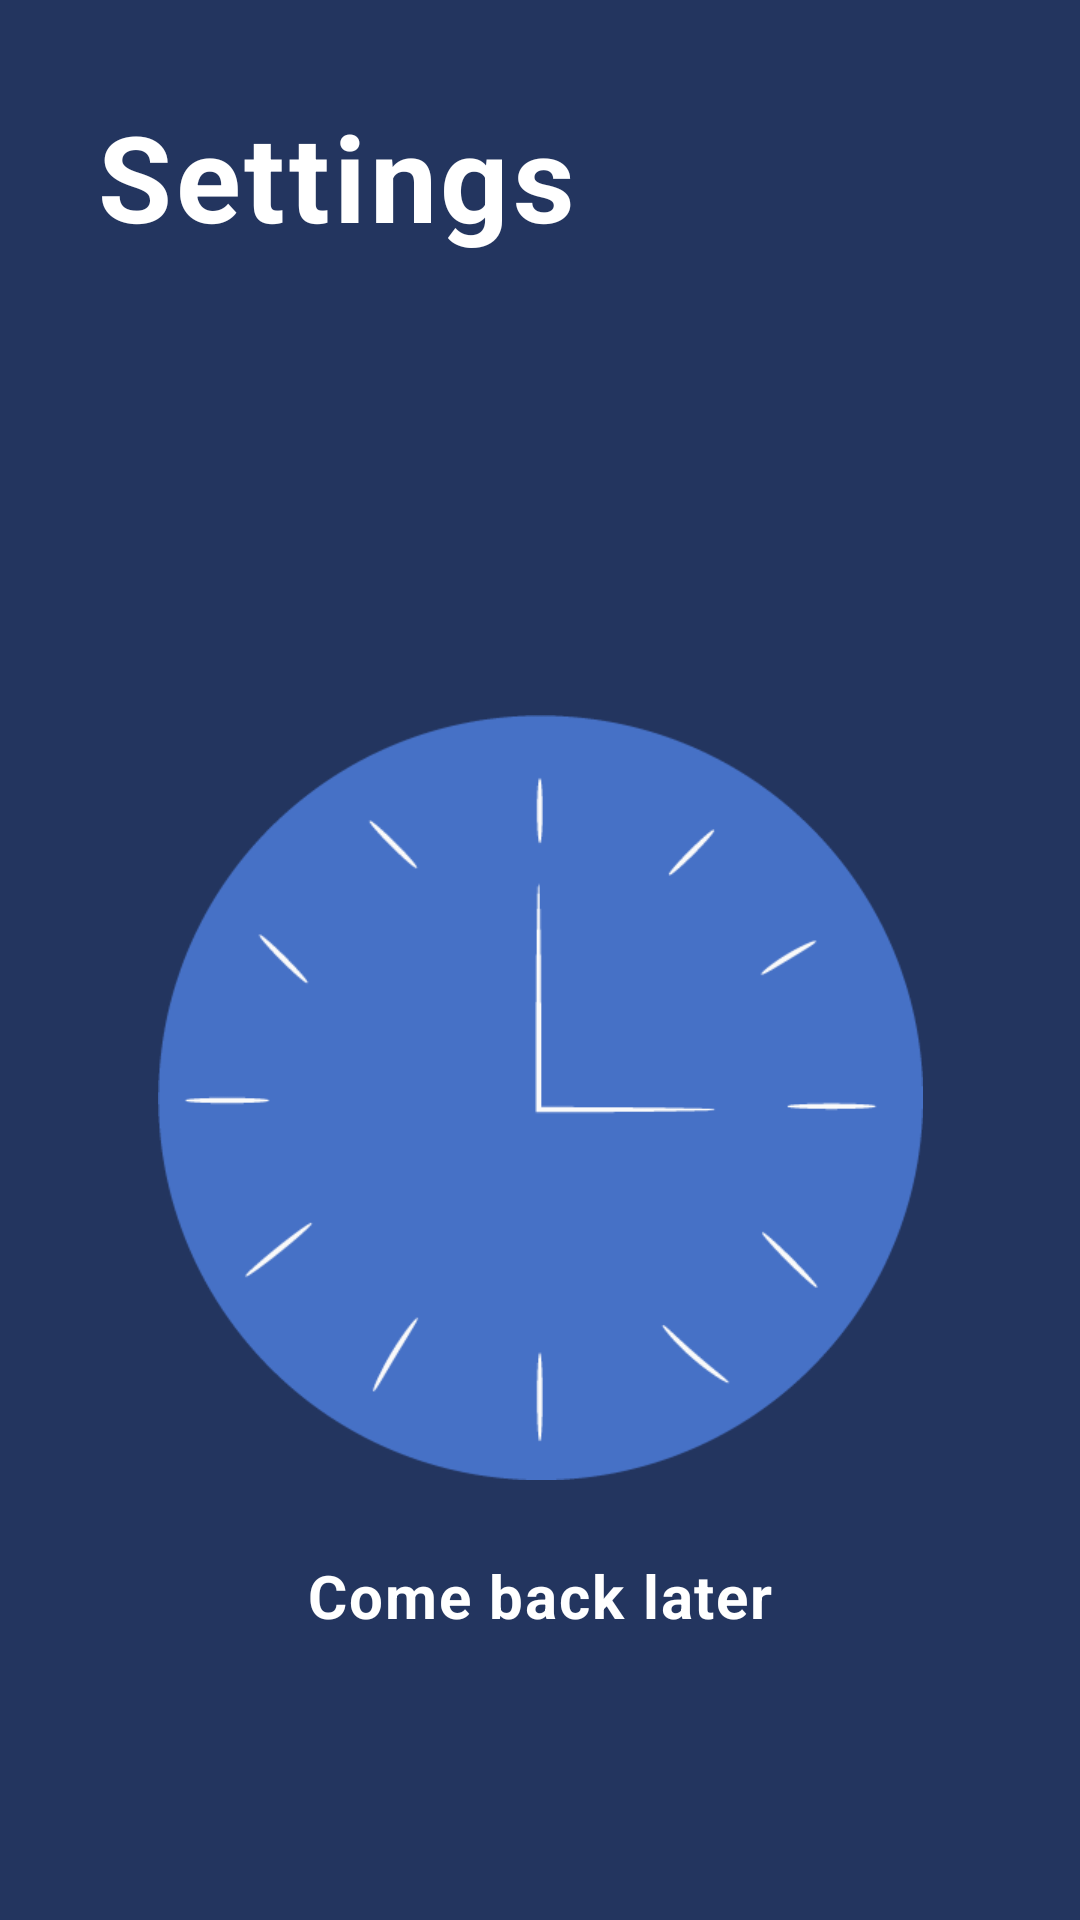

This screen was rendered from an Android layout file. Write that file and the resources it references.
<!-- AndroidManifest.xml: application theme Theme.HealthCareApp -->
<!-- res/layout/fragment_settings.xml -->
<?xml version="1.0" encoding="utf-8"?>

<androidx.constraintlayout.widget.ConstraintLayout xmlns:android="http://schemas.android.com/apk/res/android"
    xmlns:app="http://schemas.android.com/apk/res-auto"
    xmlns:tools="http://schemas.android.com/tools"
    android:layout_width="match_parent"
    android:layout_height="match_parent"
    android:background="@color/colorPrimaryDark"
    tools:context=".ui.SettingsFragment">


    <TextView
        android:id="@+id/textView11"
        style="@style/TextAppearance.Fragment.Title"
        android:layout_width="wrap_content"
        android:layout_height="wrap_content"
        android:layout_marginStart="32dp"
        android:layout_marginTop="32dp"
        android:text="Settings"
        app:layout_constraintStart_toStartOf="parent"
        app:layout_constraintTop_toTopOf="parent" />

    <ImageView
        android:id="@+id/imageView5"
        android:layout_width="255dp"
        android:layout_height="273dp"
        android:layout_marginTop="144dp"
        android:src="@drawable/to_be_completed"
        app:layout_constraintEnd_toEndOf="parent"
        app:layout_constraintStart_toStartOf="parent"
        app:layout_constraintTop_toBottomOf="@+id/textView11" />

    <TextView
        android:id="@+id/textView12"
        android:layout_width="wrap_content"
        android:layout_height="wrap_content"
        android:layout_marginTop="16dp"
        android:text="Come back later"
        style="@style/TextAppearance.Fragment.Empty"
        app:layout_constraintEnd_toEndOf="@+id/imageView5"
        app:layout_constraintStart_toStartOf="@+id/imageView5"
        app:layout_constraintTop_toBottomOf="@+id/imageView5" />
</androidx.constraintlayout.widget.ConstraintLayout>
<!-- resources referenced by this layout -->
<resources>
  <color name="colorPrimaryDark">#23355F</color>
  <!-- drawable to_be_completed: png bitmap (drawable, 11646 bytes) -->
  <style name="TextAppearance.Fragment.Empty" parent="TextAppearance.MaterialComponents.Body1">
          <item name="textAllCaps">false</item>
          <item name="fontFamily">@font/roboto</item>
          <item name="android:textColor">@color/white</item>
          <item name="android:textSize">20sp</item>
          <item name="android:textStyle">bold</item>
      </style>
  <style name="TextAppearance.Fragment.Title" parent="TextAppearance.MaterialComponents.Body1">
          <item name="textAllCaps">false</item>
          <item name="fontFamily">@font/roboto</item>
          <item name="android:textColor">@color/white</item>
          <item name="android:textSize">40sp</item>
          <item name="android:textStyle">bold</item>
      </style>
  <style name="Theme.HealthCareApp" parent="Theme.MaterialComponents.Light.NoActionBar">
          
          <item name="colorPrimary">@color/colorPrimary</item>
          <item name="colorPrimaryDark">@color/colorPrimaryDark</item>
          <item name="colorAccent">@color/colorAccent</item>
          
      </style>
  <color name="white">#FFFFFF</color>
  <color name="colorPrimary">#3A4D7F</color>
  <color name="colorAccent">#4671C6</color>
</resources>
